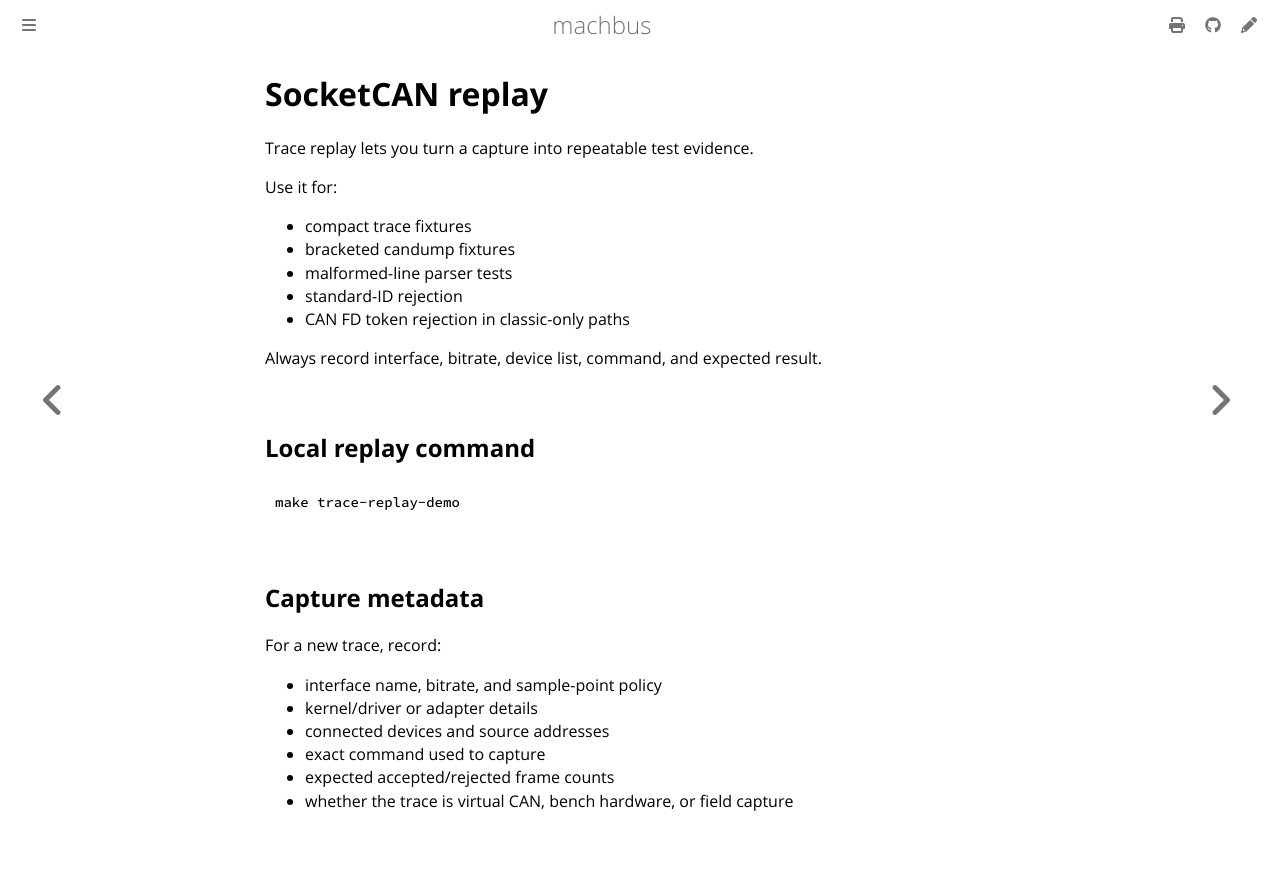

repository: robolibs/machbus · page: tutorials/socketcan-replay.html · generator: mdbook

# SocketCAN replay

Trace replay lets you turn a capture into repeatable test evidence.

Use it for:

- compact trace fixtures
- bracketed candump fixtures
- malformed-line parser tests
- standard-ID rejection
- CAN FD token rejection in classic-only paths

Always record interface, bitrate, device list, command, and expected result.

## Local replay command

```sh
make trace-replay-demo
```

## Capture metadata

For a new trace, record:

- interface name, bitrate, and sample-point policy
- kernel/driver or adapter details
- connected devices and source addresses
- exact command used to capture
- expected accepted/rejected frame counts
- whether the trace is virtual CAN, bench hardware, or field capture
